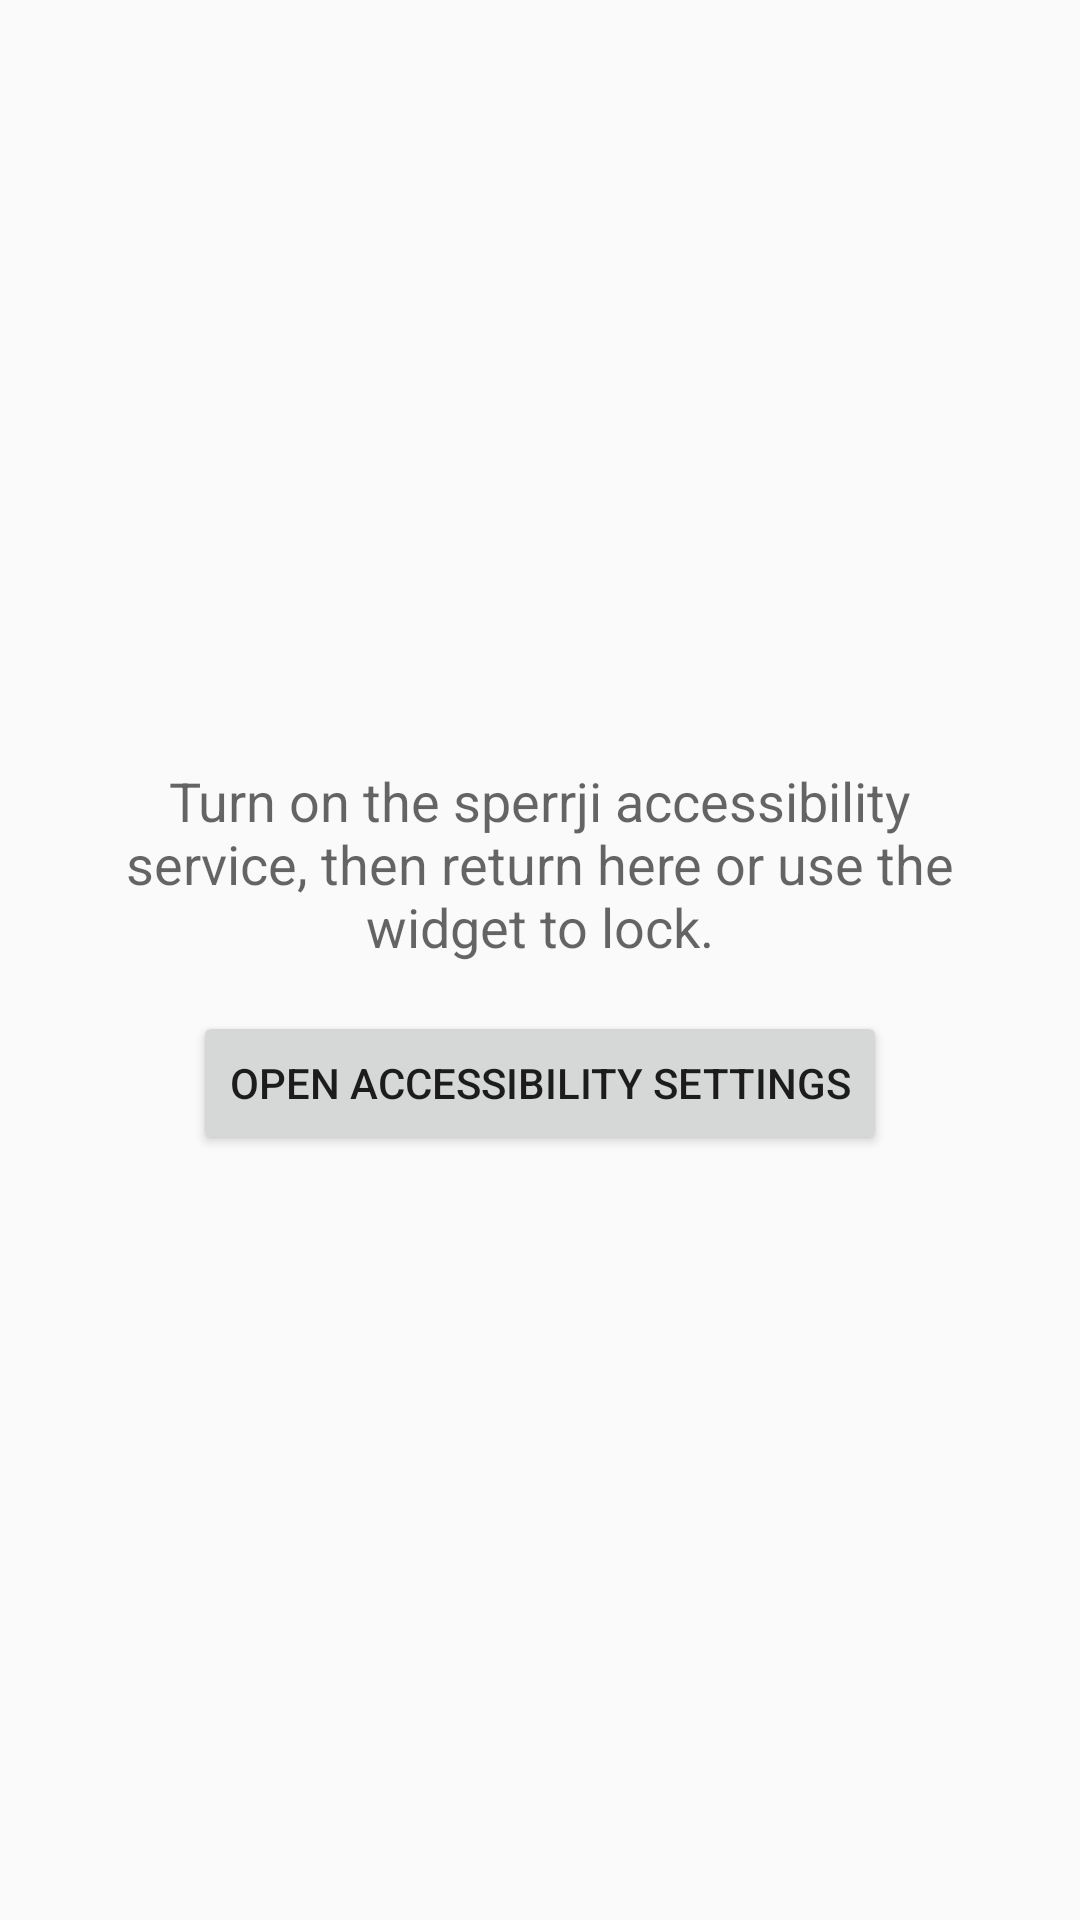

Write the Android layout XML for this screen, with the resource values it uses.
<!-- AndroidManifest.xml: activity theme Theme.Sperrji -->
<!-- res/layout/activity_main.xml -->
<?xml version="1.0" encoding="utf-8"?>
<LinearLayout xmlns:android="http://schemas.android.com/apk/res/android"
    android:layout_width="match_parent"
    android:layout_height="match_parent"
    android:gravity="center"
    android:orientation="vertical"
    android:padding="24dp">

    <TextView
        android:id="@+id/status_text"
        android:layout_width="wrap_content"
        android:layout_height="wrap_content"
        android:gravity="center"
        android:text="@string/main_status_need_accessibility"
        android:textAppearance="?android:attr/textAppearanceMedium" />

    <Button
        android:id="@+id/open_accessibility_button"
        android:layout_width="wrap_content"
        android:layout_height="wrap_content"
        android:layout_marginTop="16dp"
        android:text="@string/open_accessibility_settings" />
</LinearLayout>
<!-- resources referenced by this layout -->
<resources>
  <string name="main_status_need_accessibility">Turn on the sperrji accessibility service, then return here or use the widget to lock.</string>
  <string name="open_accessibility_settings">Open accessibility settings</string>
  <style name="Theme.Sperrji" parent="Theme.AppCompat.Light.DarkActionBar" />
</resources>
